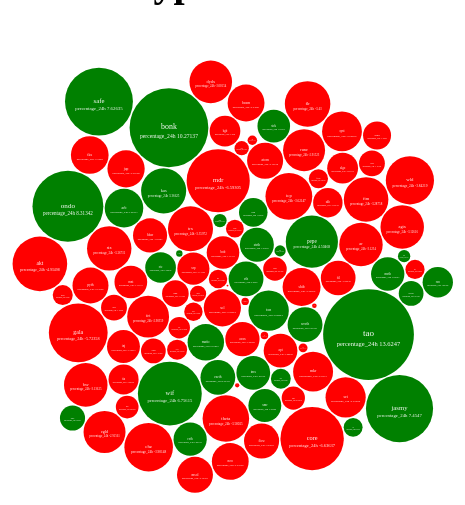
D3 v5 page, settled after 480 driven frames (8 s of simulated time); the page loaded 1 data file(s).


  //Million format fonction
  var millionsFormat = d3.format("$,");

  //Special Format for the data supply
  function supplyFormat(x) {
    var s = d3.format(".3s")(x);
    switch (s[s.length - 1]) {
      case "G": return s.slice(0, -1) + "B";
    }
    return s;
  }

  //A dict to change the last label of the bubble
  var dict = {
    market_cap: "market_capClean",
    volume_24h: "volume_24hClean",
    price: "priceClean",
    circulating_supply: "circulating_supplyClean"
  };

  //Setting width and height
  var width = window.innerWidth, height = 500;

  //Svg creation
  var svg = d3.select("#graph").append("svg").attr("width", width).attr("height", height).attr("overflow","hidden")
  //        .call(d3.zoom().on("zoom", function () {
  //            svg.attr("transform", d3.event.transform)
  //              }));

  //creating a pack
  var pack = d3.pack()
    .size([width, height])
    .padding(1.5);


  // Importing data and processing it
  d3.json("./js/data.json", function(d) {
    return {
      symbol: d.symbol,
      name : d.name,
      market_cap_rank : d.market_cap_rank,
      market_cap: +d.market_cap.replace(/\,/g, '').replace(/\./g, '').slice(0,-2),
      market_capClean: millionsFormat(+d.market_cap.replace(/\,/g, '').replace(/\./g, '').slice(0,-2)),
      price_change_percentage_24h: +d.price_change_percentage_24h.replace(/\,/g, '').replace(/\./g, '').slice(0,-2),
      volume_24hClean: millionsFormat(+d.volume_24h.replace(/\,/g, '').replace(/\./g, '').slice(0,-2)),
      price: +d.price.replace(/\$/g, '').replace(/\,/g, '').replace(/\./g, '').slice(0,-2),
      priceClean: millionsFormat(+d.price.replace(/\,/g, '')),
      circulating_supply: +d.circulating_supply.replace(/\,/g, '').replace(/\./g, '').slice(0,-2),
      circulating_supplyClean: supplyFormat(+d.circulating_supply.replace(/\,/g, '').replace(/\./g, '').slice(0,-2))
    };
  }).then(function(data) {

    //Creating a hierarchy
    var root = d3.hierarchy({children: data})
      .sum(function(d) { if(d.price_change_percentage_24h > 0) {return d.price_change_percentage_24h;}
      else
      {
        return (d.price_change_percentage_24h)*-1;
      }})
      .sort(function(a, b) { if (b.price_change_percentage_24h - a.price_change_percentage_24h > 0 ){
        return b.price_change_percentage_24h - a.price_change_percentage_24h;} else {
        return (b.price_change_percentage_24h - a.price_change_percentage_24h)*-1;
      }
      })

    //Appending the tooltips
    var tooltip = d3.select('#graph')
      .append("div")
      .style("opacity", 0)
      .attr("class", "tooltip")
      .style("background-color", "black")
      .style("border-radius", "5px")
      .style("padding", "10px")
      .style("color", "white")
      .style("position", "absolute")
    ;

    //1st function about the tooltip
    let showTooltip = function(d) {
      tooltip
        .transition()
        .duration(200)
      tooltip
        .style("opacity", 1)
        .html("Currency: " + d.data.symbol + "<br> Market Capitalization: " + d.data.market_cap)
        .style("left", (d.x + (d3.mouse(this)[0] + 30)) + "px")
        .style("top", (d.y + (d3.mouse(this)[1] + 30)) + "px");
    }

    //2nd function about the tooltip
    let moveTooltip = function(d) {
      tooltip
        .style("left", (d.x + (d3.mouse(this)[0] + 30)) + "px")
        .style("top", (d.y + (d3.mouse(this)[1] + 30)) + "px");
    }

    //3rd function about the tooltip
    let hideTooltip = function(d) {
      tooltip
        .transition()
        .duration(200)
        .style("opacity", 0);
    }

    //Creating nodes from the hierarchy and placing the nodes in the svg
    var node = svg.selectAll(".node")
      .data(pack(root).leaves())
      .enter().append("g")
      .attr("class", "node")
      .attr("transform", function(d) { return "translate(" + d.x + "," + d.y + ")"; })
      .on("mouseover", showTooltip)
      .on("mousemove", moveTooltip)
      .on("mouseleave", hideTooltip);

    //Appending the circles

    node.append("circle")

      .attr("id", function(d) { return d.id; })
      .attr("r", function(d) { return d.r ;  })
      .style("fill", function(d) {
        console.log(d.data.price_change_percentage_24h)
        if(d.data.price_change_percentage_24h > 0)
        {
          return `rgb(${0}, ${128}, ${0})`;
        }
        else
        {
          return `rgb(${255}, ${0}, ${0})`
        }
        })

    //Appending the main labels
    node.append("text")
      .attr("class","labels")
      .attr("dy", ".2em")
      .text(function(d) {
        return d.data.symbol ;
      })
      .attr("font-family", "BloombergBold")
      .attr("font-size", function(d){
        return d.r/5;
      })
      .attr("fill", "white")
      .style("text-anchor", "middle")

    //Appending the second labels
    node.append("text")
      .attr("class","ranks")
      .attr("dy", "1.8em")
      .text(function(d) {
        return "percentage_24h" + " " + d.data.price_change_percentage_24h ;
      })
      .attr("font-family", "BloombergBold")
      .attr("font-size", function(d){
        return d.r/7;
      })
      .attr("fill", "white")
      .style("text-anchor", "middle")

  });

  //Creating the function allowing the update of the data in the bubbles
  function updateData(variable) {
    d3.json("./js/data.json", function(d) {
      return {
        symbol: d.symbol,
        name : d.name,
        market_cap_rank : d.market_cap_rank,
        market_cap: +d.market_cap.replace(/\,/g, '').replace(/\./g, '').slice(0,-2),
        market_capClean: millionsFormat(+d.market_cap.replace(/\,/g, '').replace(/\./g, '').slice(0,-2)),
        price_change_percentage_24h: +d.price_change_percentage_24h.replace(/\,/g, '').replace(/\./g, '').slice(0,-2),
        volume_24hClean: millionsFormat(+d.volume_24h.replace(/\,/g, '').replace(/\./g, '').slice(0,-2)),
        price: +d.price.replace(/\$/g, '').replace(/\,/g, '').replace(/\./g, '').slice(0,-2),
        priceClean: millionsFormat(+d.price.replace(/\,/g, '')),
        circulating_supply: +d.circulating_supply.replace(/\,/g, '').replace(/\./g, '').slice(0,-2),
        circulating_supplyClean: supplyFormat(+d.circulating_supply.replace(/\,/g, '').replace(/\./g, '').slice(0,-2))
      };
    }).then(function(data) {

      var root = d3.hierarchy({children: data})
        .sum(function(d) { return d[variable]; })
        .sort(function(a, b) { return b[variable] - a[variable]; })

      var node = svg.selectAll(".node")
        .data(pack(root).leaves())
        .transition()
        .duration(2000)
        .attr("transform", function(d) { return "translate(" + d.x + "," + d.y + ")"; })
        .select("circle")
        .attr("id", function(d) { return d.id; })
        .attr("r", function(d) { return d.r; })
        .style("fill", function(d) {
          console.log(d.price_change_percentage_24h)
          var a = Math.random() * 256 >> 0
          var b = Math.random() * 256 >> 0
          var c = Math.random() * 256 >> 0
          return `rgb(${a}, ${b}, ${c})`;})

      svg.selectAll(".node").select(".labels")
        .transition()
        .duration(2000)
        .attr("dy", ".2em")
        .style("text-anchor", "middle")
        .text(function(d) {
          return d.data.symbol;
        })
        .attr("font-family", "BloombergBold")
        .attr("font-size", function(d){
          return d.r/5;
        })
        .attr("fill", "white");

      svg.selectAll(".node").select(".ranks")
        .transition()
        .delay(500)
        .duration(1000)
        .attr("dy", "1.8em")
        .text(function(d) {
          return d.data[dict[variable]] ;
        })
        .attr("font-family", "BloombergBold")
        .attr("font-size", function(d){
          return d.r/7;
        })
        .attr("fill", "white")
        .style("text-anchor", "middle");

    });

  };



### data: js/data.json
[
 {
  "id": "bitcoin",
  "symbol": "btc",
  "name": "Bitcoin",
  "image": "https://assets.coingecko.com/coins/image…",
  "current_price": 69610,
  "market_cap": 1371092613442,
  "market_cap_rank": 1,
  "fully_diluted_valuation": 1461418507111,
  "total_volume": 29230151538,
  "high_24h": 70585,
  "low_24h": 69030,
  "price_change_24h": -395.2,
  "price_change_percentage_24h": -0.5645,
  "market_cap_change_24h": -7228348582.0,
  "market_cap_change_percentage_24h": -0.5244,
  "circulating_supply": 19702053,
  "total_supply": 21000000,
  "max_supply": 21000000,
  "ath": 73738,
  "ath_change_percentage": -5.436,
  "ath_date": "2024-03-14T07:10:36.635Z",
  "atl": 67.81,
  "atl_change_percentage": 102732.0,
  "atl_date": "2013-07-06T00:00:00Z",
  "last_updated": "2024-05-23T09:58:51.532Z"
 },
 {
  "id": "ethereum",
  "symbol": "eth",
  "name": "Ethereum",
  "image": "https://assets.coingecko.com/coins/image…",
  "current_price": 3807.0,
  "market_cap": 457845074993,
  "market_cap_rank": 2,
  "fully_diluted_valuation": 457845074993,
  "total_volume": 23332321139,
  "high_24h": 3832.0,
  "low_24h": 3664.0,
  "price_change_24h": 74.74,
  "price_change_percentage_24h": 2.003,
  "market_cap_change_24h": 8705461696,
  "market_cap_change_percentage_24h": 1.938,
  "circulating_supply": 120129946.0,
  "total_supply": 120129946.0,
  "ath": 4878.0,
  "ath_change_percentage": -21.75,
  "ath_date": "2021-11-10T14:24:19.604Z",
  "atl": 0.433,
  "atl_change_percentage": 881510.0,
  "atl_date": "2015-10-20T00:00:00Z",
  "roi": {
   "times": 72.11,
   "currency": "btc",
   "percentage": 7211.0
  },
  "last_updated": "2024-05-23T09:58:48.685Z"
 },
 {
  "id": "tether",
  "symbol": "usdt",
  "name": "Tether",
  "image": "https://assets.coingecko.com/coins/image…",
  "current_price": 0.9997,
  "market_cap": 111703036069,
  "market_cap_rank": 3,
  "fully_diluted_valuation": 111703036069,
  "total_volume": 48276598490,
  "high_24h": 1.005,
  "low_24h": 0.9971,
  "price_change_24h": -5.6250181932227e-05,
  "price_change_percentage_24h": -0.00563,
  "market_cap_change_24h": 302288191,
  "market_cap_change_percentage_24h": 0.2713,
  "circulating_supply": 111752623507.0,
  "total_supply": 111752623507.0,
  "ath": 1.32,
  "ath_change_percentage": -24.41,
  "ath_date": "2018-07-24T00:00:00Z",
  "atl": 0.5725,
  "atl_change_percentage": 74.69,
  "atl_date": "2015-03-02T00:00:00Z",
  "last_updated": "2024-05-23T09:55:20.624Z"
 },
 {
  "id": "binancecoin",
  "symbol": "bnb",
  "name": "BNB",
  "image": "https://assets.coingecko.com/coins/image…",
  "current_price": 611.5,
  "market_cap": 94042706735,
  "market_cap_rank": 4,
  "fully_diluted_valuation": 94042706735,
  "total_volume": 1187968498,
  "high_24h": 624.3,
  "low_24h": 609.4,
  "price_change_24h": -10.96,
  "price_change_percentage_24h": -1.761,
  "market_cap_change_24h": -1778555339.0,
  "market_cap_change_percentage_24h": -1.856,
  "circulating_supply": 153856150,
  "total_supply": 153856150,
  "max_supply": 200000000,
  "ath": 686.3,
  "ath_change_percentage": -10.51,
  "ath_date": "2021-05-10T07:24:17.097Z",
  "atl": 0.03982,
  "atl_change_percentage": 1542410.0,
  "atl_date": "2017-10-19T00:00:00Z",
  "last_updated": "2024-05-23T09:58:51.861Z"
 },
 {
  "id": "solana",
  "symbol": "sol",
  "name": "Solana",
  "image": "https://assets.coingecko.com/coins/image…",
  "current_price": 176.2,
  "market_cap": 79212099758,
  "market_cap_rank": 5,
  "fully_diluted_valuation": 101666431239,
  "total_volume": 3126033918,
  "high_24h": 182.4,
  "low_24h": 176.1,
  "price_change_24h": -4.132,
  "price_change_percentage_24h": -2.291,
  "market_cap_change_24h": -1576071067.0,
  "market_cap_change_percentage_24h": -1.951,
  "circulating_supply": 449282331.0,
  "total_supply": 576640834.0,
  "ath": 260.0,
  "ath_change_percentage": -32.02,
  "ath_date": "2021-11-06T21:54:35.825Z",
  "atl": 0.5008,
  "atl_change_percentage": 35186.0,
  "atl_date": "2020-05-11T19:35:23.449Z",
  "last_updated": "2024-05-23T09:59:00.628Z"
 },
 {
  "id": "staked-ether",
  "symbol": "steth",
  "name": "Lido Staked Ether",
  "image": "https://assets.coingecko.com/coins/image…",
  "current_price": 3804.0,
  "market_cap": 35479008109,
  "market_cap_rank": 6,
  "fully_diluted_valuation": 35479008109,
  "total_volume": 214345089,
  "high_24h": 3830.0,
  "low_24h": 3668.0,
  "price_change_24h": 71.4,
  "price_change_percentage_24h": 1.913,
  "market_cap_change_24h": 714701187,
  "market_cap_change_percentage_24h": 2.056,
  "circulating_supply": 9314792.0,
  "total_supply": 9314792.0,
  "ath": 4830.0,
  "ath_change_percentage": -21.02,
  "ath_date": "2021-11-10T14:40:47.256Z",
  "atl": 482.9,
  "atl_change_percentage": 689.9,
  "atl_date": "2020-12-22T04:08:21.854Z",
  "last_updated": "2024-05-23T09:58:46.409Z"
 },
 {
  "id": "usd-coin",
  "symbol": "usdc",
  "name": "USDC",
  "image": "https://assets.coingecko.com/coins/image…",
  "current_price": 0.9997,
  "market_cap": 32914981096,
  "market_cap_rank": 7,
  "fully_diluted_valuation": 32924205692,
  "total_volume": 8147107070,
  "high_24h": 1.005,
  "low_24h": 0.9963,
  "price_change_24h": -0.000911,
  "price_change_percentage_24h": -0.09105,
  "market_cap_change_24h": -147506839.0,
  "market_cap_change_percentage_24h": -0.4461,
  "circulating_supply": 32917427785.0,
  "total_supply": 32926653066.0,
  "ath": 1.17,
  "ath_change_percentage": -14.74,
  "ath_date": "2019-05-08T00:40:28.3Z",
  "atl": 0.8776,
  "atl_change_percentage": 13.93,
  "atl_date": "2023-03-11T08:02:13.981Z",
  "last_updated": "2024-05-23T09:58:47.881Z"
 },
 {
  "id": "ripple",
  "symbol": "xrp",
  "name": "XRP",
  "image": "https://assets.coingecko.com/coins/image…",
  "current_price": 0.5259,
  "market_cap": 29102827846,
  "market_cap_rank": 8,
  "fully_diluted_valuation": 52631171728,
  "total_volume": 884852805,
  "high_24h": 0.5386,
  "low_24h": 0.5234,
  "price_change_24h": -0.009155,
  "price_change_percentage_24h": -1.711,
  "market_cap_change_24h": -503885811.0,
  "market_cap_change_percentage_24h": -1.702,
  "circulating_supply": 55288951055,
  "total_supply": 99987612649,
  "max_supply": 100000000000,
… [head cut at 6 KiB]